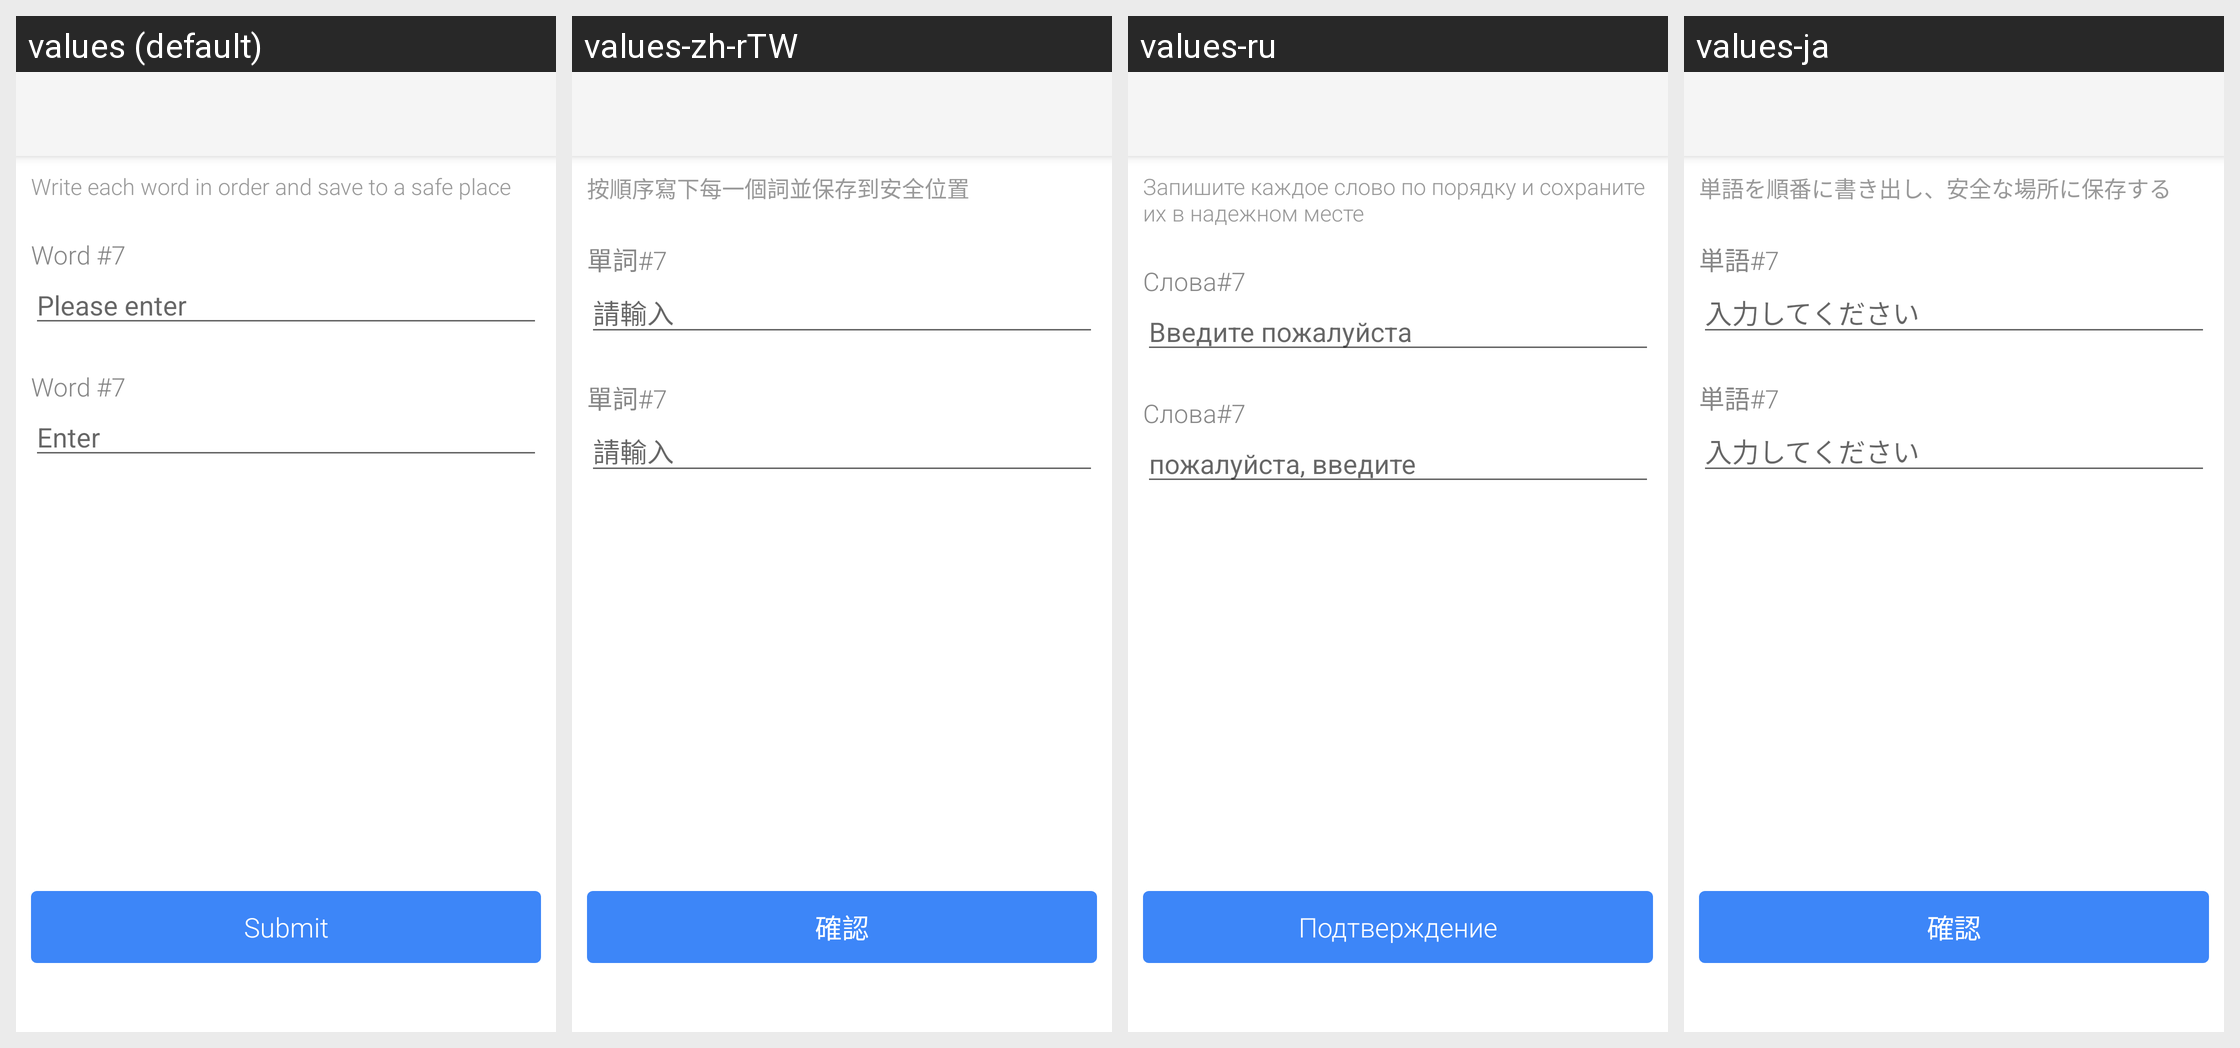

For this localized Android screen grid, give each drawn string resource with its value in every locale shown.
Android screen res/layout/activity_verify_word.xml rendered under 4 locales, left to right: values (default), values-zh-rTW, values-ru, values-ja. Device: Nexus 5 (rendered at 1080×1920; each locale shown at half size, 540×960, under a caption strip naming it); theme AppTheme.
Other locales in the repository, not shown: values-da, values-de, values-es, values-fr, values-it, values-ko, values-nl, values-pt, values-sv, values-zh-rCN.
Strings drawn on this screen, with the default value and each locale's value (text and hints the layout hard-codes, and strings that could not be matched under every locale, appear in the picture but are not listed):

input_key_word_one_by_one
  values: Write each word in order and save to a safe place
  values-zh-rTW: 按順序寫下每一個詞並保存到安全位置
  values-ru: Запишите каждое слово по порядку и сохраните их в надежном месте
  values-ja: 単語を順番に書き出し、安全な場所に保存する

word_7
  values: Word #7
  values-zh-rTW: 單詞#7
  values-ru: Слова#7
  values-ja: 単語#7

input
  values: Please enter
  values-zh-rTW: 請輸入
  values-ru: Введите пожалуйста
  values-ja: 入力してください

enter
  values: Enter
  values-zh-rTW: 請輸入
  values-ru: пожалуйста, введите
  values-ja: 入力してください

submit
  values: Submit
  values-zh-rTW: 確認
  values-ru: Подтверждение
  values-ja: 確認
